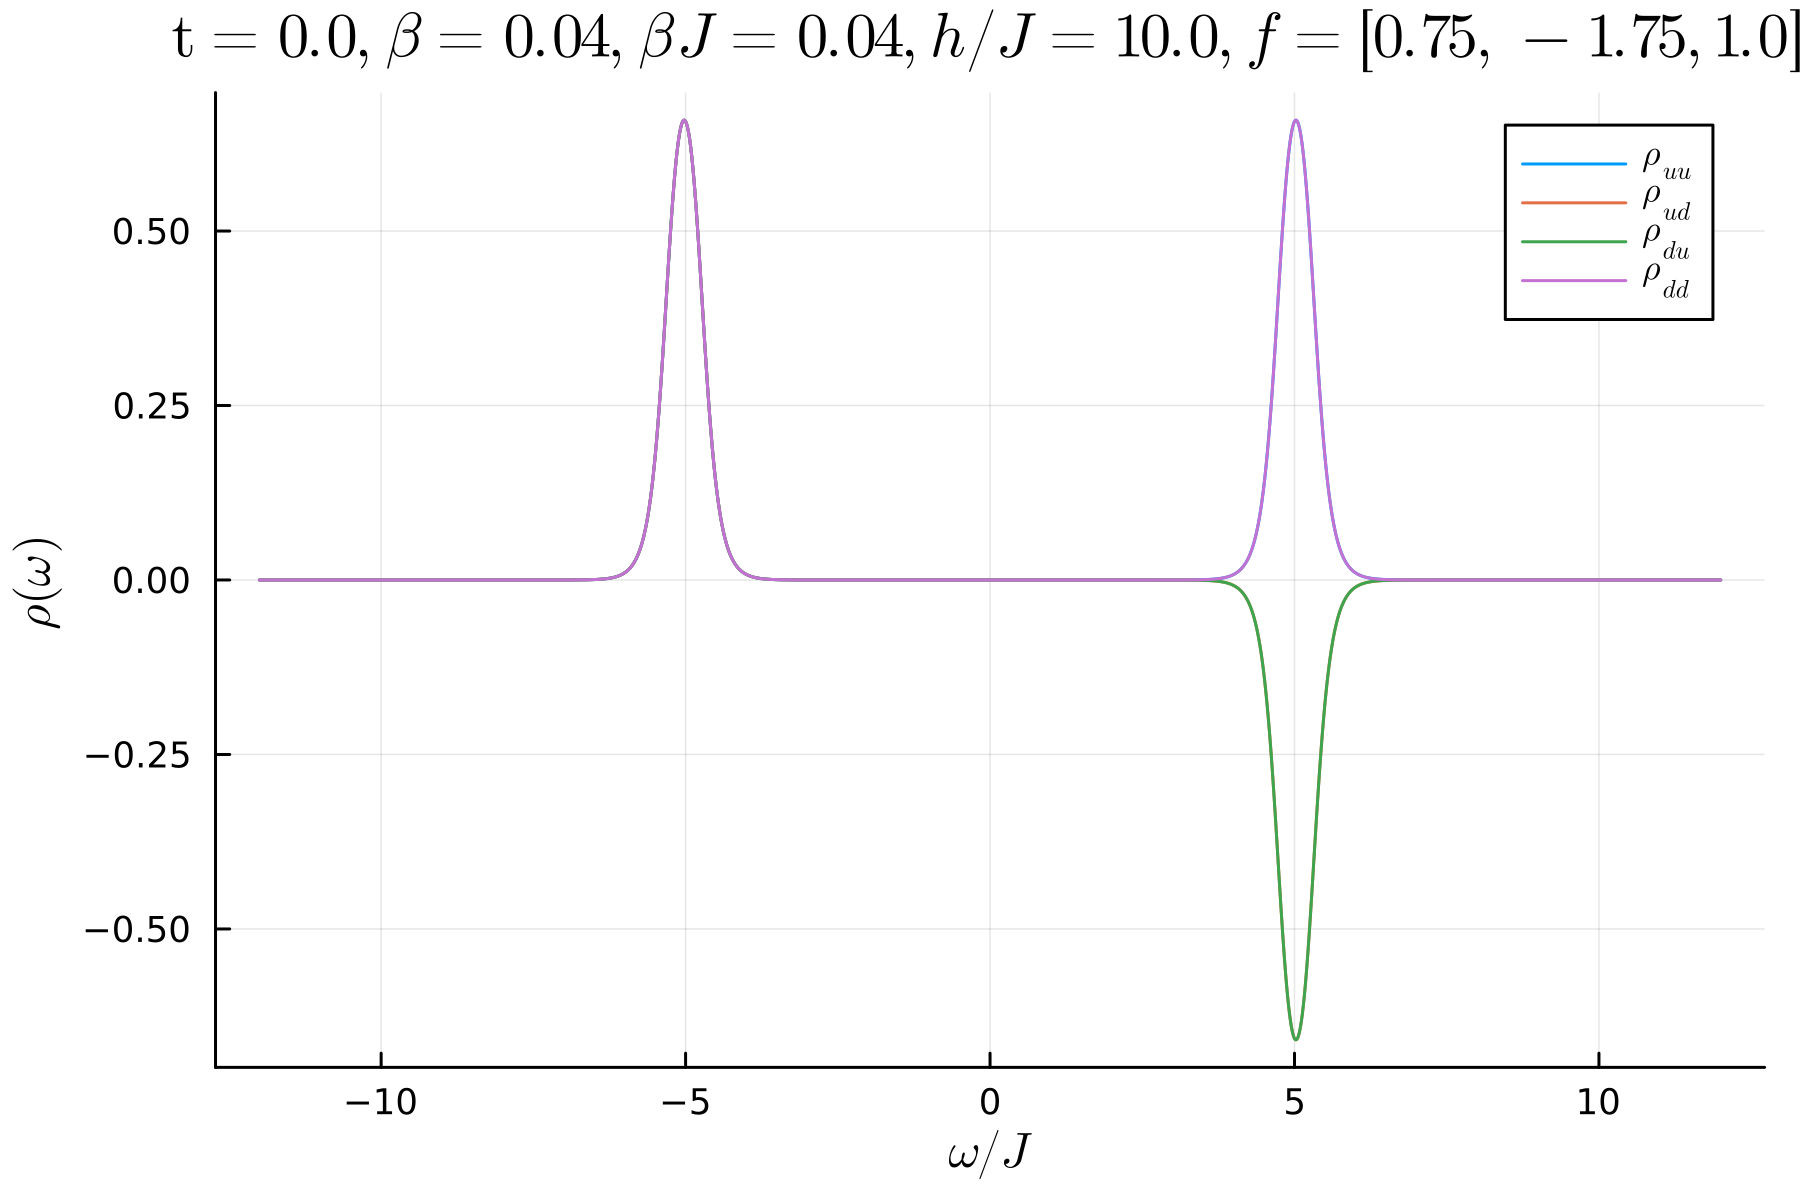

The table this chart was drawn from, first rows:
-11.999999995, 1.3069066315318956e-8, -1.3107186028895875e-8, -1.3107186028895875e-8, 1.306906631531513e-8
-11.99, 1.2310819625286955e-8, -1.2349074575659305e-8, -1.2349074575659305e-8, 1.2310819625289723e-8
-11.97, 1.1596083629656444e-8, -1.1634471976104325e-8, -1.1634471976104325e-8, 1.1596083629649833e-8
-11.96, 1.0922389025315477e-8, -1.0960909412923763e-8, -1.0960909412923763e-8, 1.0922389025314248e-8
-11.95, 1.0287404679483674e-8, -1.0326056379480831e-8, -1.0326056379480831e-8, 1.0287404679485204e-8
-11.94, 9.68893004394025e-9, -9.727713055406916e-9, -9.727713055406916e-9, 9.688930043933249e-9
-11.92, 9.124887977213837e-9, -9.163803084240633e-9, -9.163803084240633e-9, 9.124887977213204e-9
-11.91, 8.59331795319754e-9, -8.63236673306905e-9, -8.63236673306905e-9, 8.593317953197573e-9
-11.9, 8.092369635210244e-9, -8.131554415766756e-9, -8.131554415766756e-9, 8.092369635208351e-9
-11.89, 7.620296794550327e-9, -7.659620565709003e-9, -7.659620565709003e-9, 7.620296794533584e-9
-11.87, 7.175451556199906e-9, -7.214917839133029e-9, -7.214917839133029e-9, 7.175451556194504e-9
-11.86, 6.75627895586689e-9, -6.795891633417177e-9, -6.795891633417177e-9, 6.7562789558824435e-9
-11.85, 6.361311783300194e-9, -6.401074913463388e-9, -6.401074913463388e-9, 6.361311783304584e-9
-11.84, 5.989165710542225e-9, -6.029083319257357e-9, -6.029083319257357e-9, 5.9891657105472474e-9
-11.82, 5.6385346742958975e-9, -5.678610556375377e-9, -5.678610556375377e-9, 5.6385346742955674e-9
-11.81, 5.30818651430696e-9, -5.348424040716471e-9, -5.348424040716471e-9, 5.308186514297071e-9
-11.8, 4.996958841083367e-9, -5.037360796917326e-9, -5.037360796917326e-9, 4.996958841081177e-9
-11.79, 4.703755133073754e-9, -4.744323587856796e-9, -4.744323587856796e-9, 4.703755133076412e-9
-11.77, 4.427541043674486e-9, -4.468277266797544e-9, -4.468277266797544e-9, 4.427541043682082e-9
-11.76, 4.167340910769392e-9, -4.20824533787273e-9, -4.20824533787273e-9, 4.1673409107744035e-9
-11.75, 3.922234459296126e-9, -3.963306710716095e-9, -3.963306710716095e-9, 3.922234459292026e-9
-11.74, 3.6913536858383325e-9, -3.7325926377052715e-9, -3.7325926377052715e-9, 3.691353685839007e-9
-11.72, 3.4738799190405917e-9, -3.515283820335201e-9, -3.515283820335201e-9, 3.473879919035667e-9
-11.71, 3.269041040293389e-9, -3.3106076756852986e-9, -3.3106076756852986e-9, 3.2690410402860587e-9
-11.7, 3.0761088673427383e-9, -3.117835746097132e-9, -3.117835746097132e-9, 3.076108867351035e-9
-11.69, 2.8943966820232e-9, -2.936281248112755e-9, -2.936281248112755e-9, 2.894396682029035e-9
-11.67, 2.7232568985028873e-9, -2.765296749327341e-9, -2.765296749327341e-9, 2.7232568984984296e-9
-11.66, 2.562078866683972e-9, -2.6042719622480914e-9, -2.6042719622480914e-9, 2.5620788666837205e-9
-11.65, 2.410286798169976e-9, -2.4526316508496164e-9, -2.4526316508496164e-9, 2.410286798174043e-9
-11.64, 2.267337812084887e-9, -2.309833642669378e-9, -2.309833642669378e-9, 2.2673378120960754e-9
-11.62, 2.1327200899075967e-9, -2.1753669415539172e-9, -2.1753669415539172e-9, 2.132720089905194e-9
-11.61, 2.0059511350411893e-9, -2.0487499358247683e-9, -2.0487499358247683e-9, 2.0059511350333485e-9
-11.6, 1.886576128469622e-9, -1.9295287005487103e-9, -1.9295287005487103e-9, 1.886576128469558e-9
-11.59, 1.77416637626666e-9, -1.8172753873074757e-9, -1.8172753873074757e-9, 1.7741663762552439e-9
-11.57, 1.6683178416519272e-9, -1.7115867041629796e-9, -1.7115867041629796e-9, 1.6683178416557329e-9
-11.56, 1.5686497565635174e-9, -1.6120824782298159e-9, -1.6120824782298159e-9, 1.5686497565520787e-9
-11.55, 1.4748033070611203e-9, -1.5184043041516379e-9, -1.5184043041516379e-9, 1.4748033070559835e-9
-11.54, 1.386440390601576e-9, -1.430214271085872e-9, -1.430214271085872e-9, 1.3864403906023168e-9
-11.52, 1.3032424349231995e-9, -1.3471937729096004e-9, -1.3471937729096004e-9, 1.303242434922557e-9
-11.51, 1.2249092841558583e-9, -1.2690423896250306e-9, -1.2690423896250306e-9, 1.2249092841567947e-9
-11.5, 1.1511581395381683e-9, -1.1954768461267186e-9, -1.1954768461267186e-9, 1.1511581395268843e-9
-11.49, 1.0817225586041229e-9, -1.126230038323976e-9, -1.126230038323976e-9, 1.0817225586008872e-9
-11.47, 1.0163515067711493e-9, -1.061050125943405e-9, -1.061050125943405e-9, 1.0163515067708383e-9
-11.46, 9.548084602735109e-10, -9.996996860138605e-10, -9.996996860138605e-10, 9.54808460278492e-10
-11.45, 8.968705609925837e-10, -9.419549205325253e-10, -9.419549205325253e-10, 8.968705609923276e-10
-11.43, 8.423278134457898e-10, -8.876049206785577e-10, -8.876049206785577e-10, 8.423278134354381e-10
-11.42, 7.909823367998203e-10, -8.36450966932985e-10, -8.36450966932985e-10, 7.909823367978251e-10
-11.41, 7.426476519231543e-10, -7.883058796797731e-10, -7.883058796797731e-10, 7.42647651909735e-10
-11.4, 6.971480199738e-10, -7.42993396772757e-10, -7.42993396772757e-10, 6.971480199754107e-10
-11.38, 6.543178156687085e-10, -7.003475876297282e-10, -7.003475876297282e-10, 6.543178156758653e-10
-11.37, 6.140009449161612e-10, -6.60212289059902e-10, -6.60212289059902e-10, 6.140009449145011e-10
-11.36, 5.760502982412219e-10, -6.224405664246466e-10, -6.224405664246466e-10, 5.760502982312197e-10
-11.35, 5.403272387797209e-10, -5.868941952027815e-10, -5.868941952027815e-10, 5.403272387955934e-10
-11.33, 5.06701124839395e-10, -5.534431599876561e-10, -5.534431599876561e-10, 5.067011248395765e-10
-11.32, 4.750488645759521e-10, -5.219651692951953e-10, -5.219651692951953e-10, 4.750488645693445e-10
-11.31, 4.4525449500240607e-10, -4.9234519129206e-10, -4.9234519129206e-10, 4.4525449500061615e-10
-11.3, 4.172087918192528e-10, -4.644750013269406e-10, -4.644750013269406e-10, 4.1720879181562865e-10
-11.28, 3.90808897603455e-10, -4.382527537303848e-10, -4.382527537303848e-10, 3.9080889760513245e-10
-11.27, 3.659579756064398e-10, -4.1358256669400865e-10, -4.1358256669400865e-10, 3.6595797559624737e-10
-11.26, 3.425648776427723e-10, -3.903741345400863e-10, -3.903741345400863e-10, 3.4256487763827985e-10
-11.25, 3.205438306786964e-10, -3.685423588053871e-10, -3.685423588053871e-10, 3.2054383069235313e-10
... 2,942 more rows
